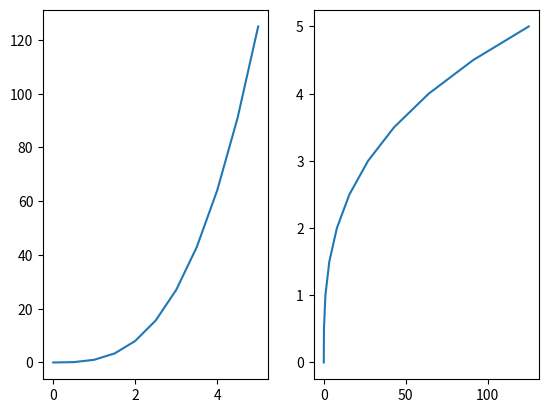

Here is the Python script that generated this plot:
import matplotlib.pyplot as plt
import numpy as np

x= np.linspace(0,5,11)
y = x**3

#define some canvas
# fig = plt.figure()
# l = [0.1,0.1,0.5,0.5] #values should be between 0-1
# axes = fig.add_axes(l)
# axes.set_title('Titulo')
#axes.plot(x,y)
#plt.show()


#two plots
fig, axes = plt.subplots(nrows=1, ncols=2) #a way to avoid add axes method
print(fig)
print(axes) #is an array
axes[0].plot(x,y) 
axes[1].plot(y,x)
plt.show()